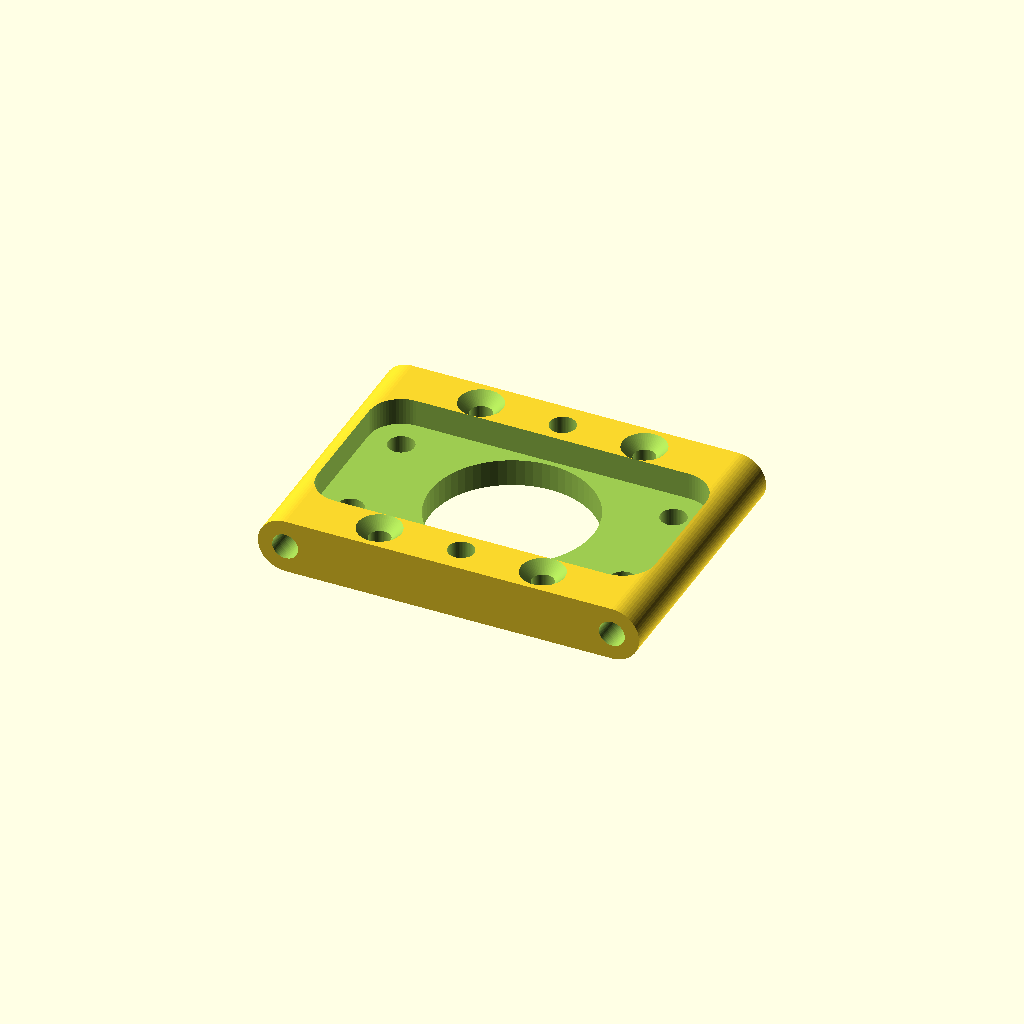
Cell 1: the model at its default parameters.
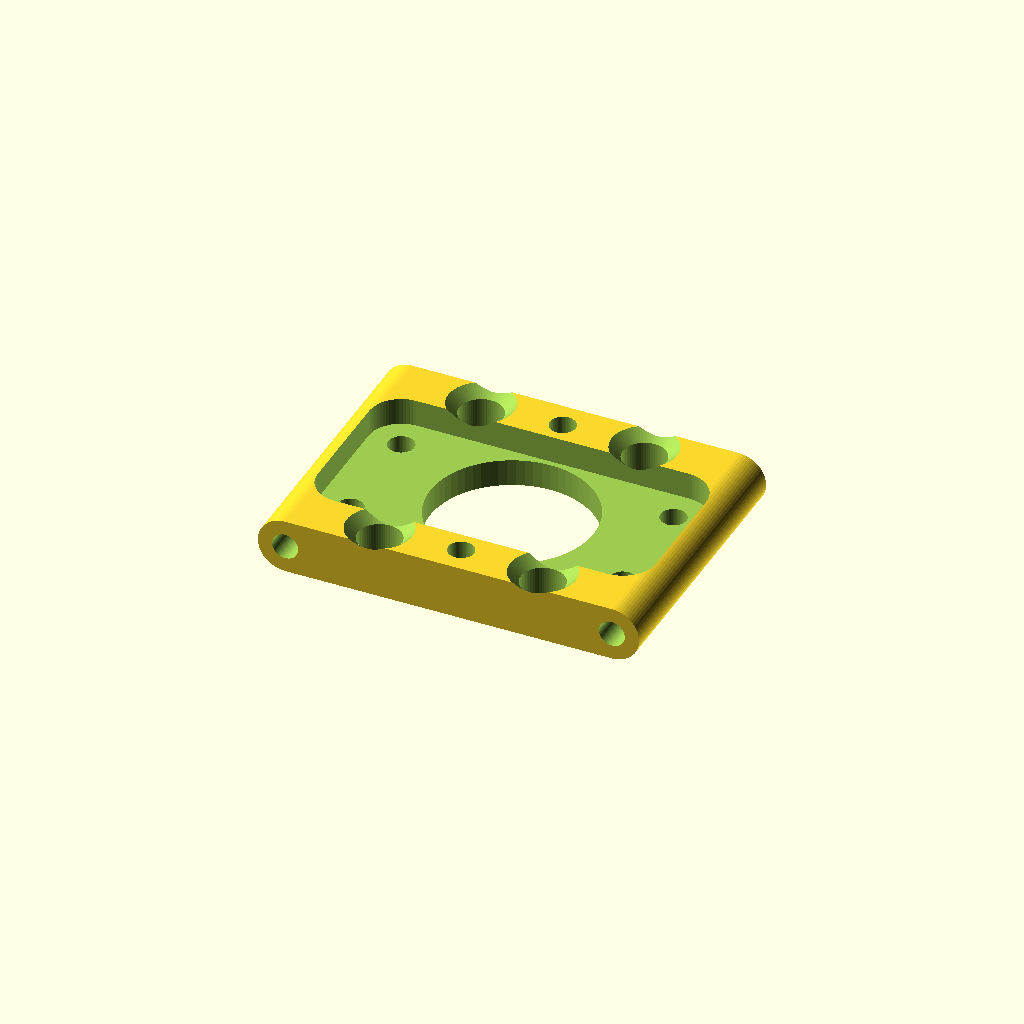
Cell 2: the same model with sh_through = 8.
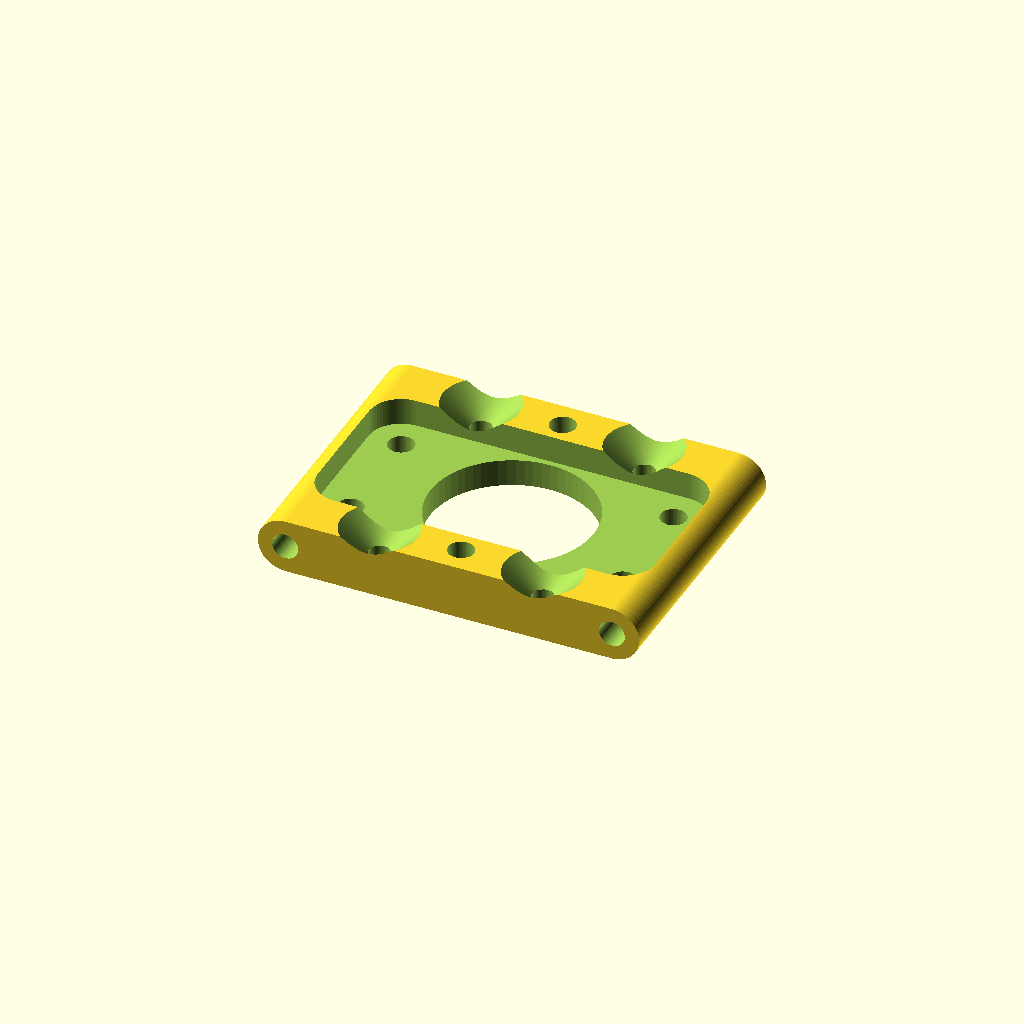
Cell 3 — sh_countersink set to 6, the other parameters unchanged.
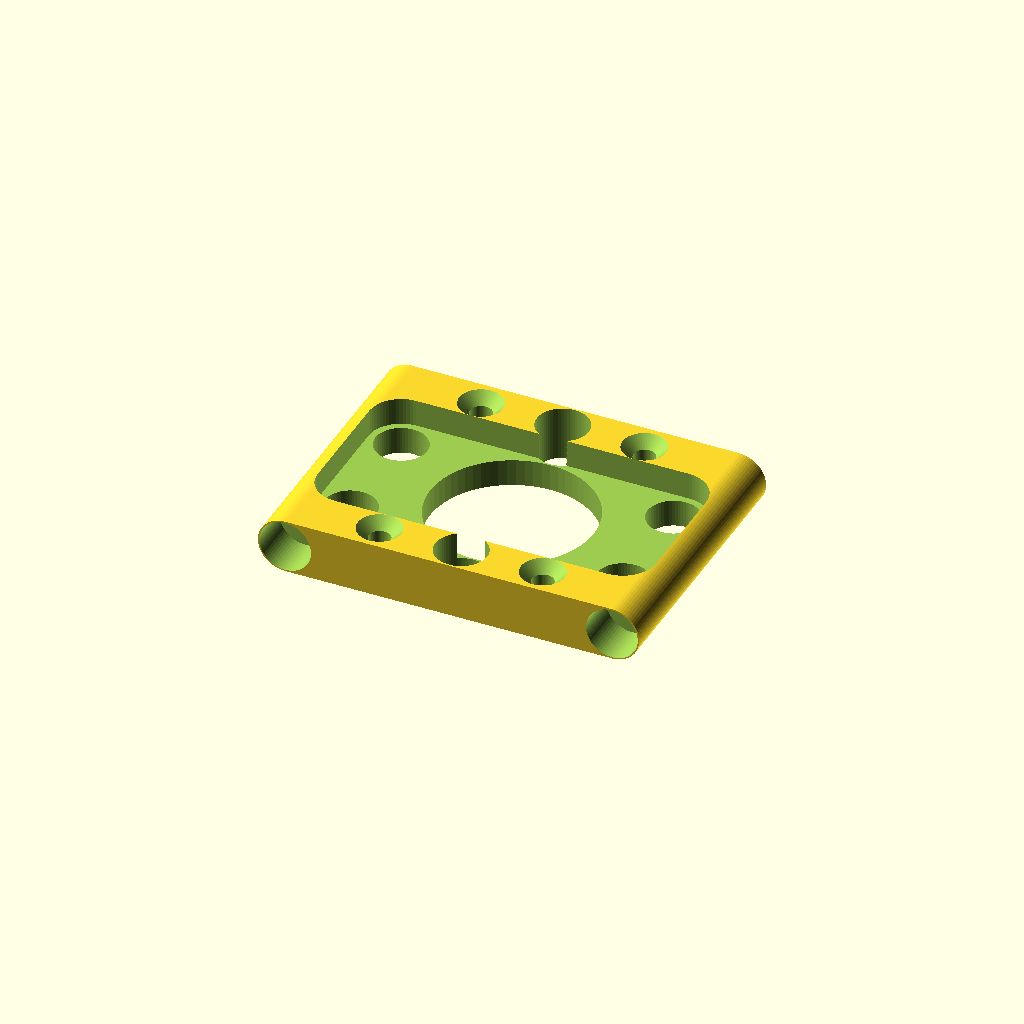
Cell 4: the same model with sh_thread = 9.5.
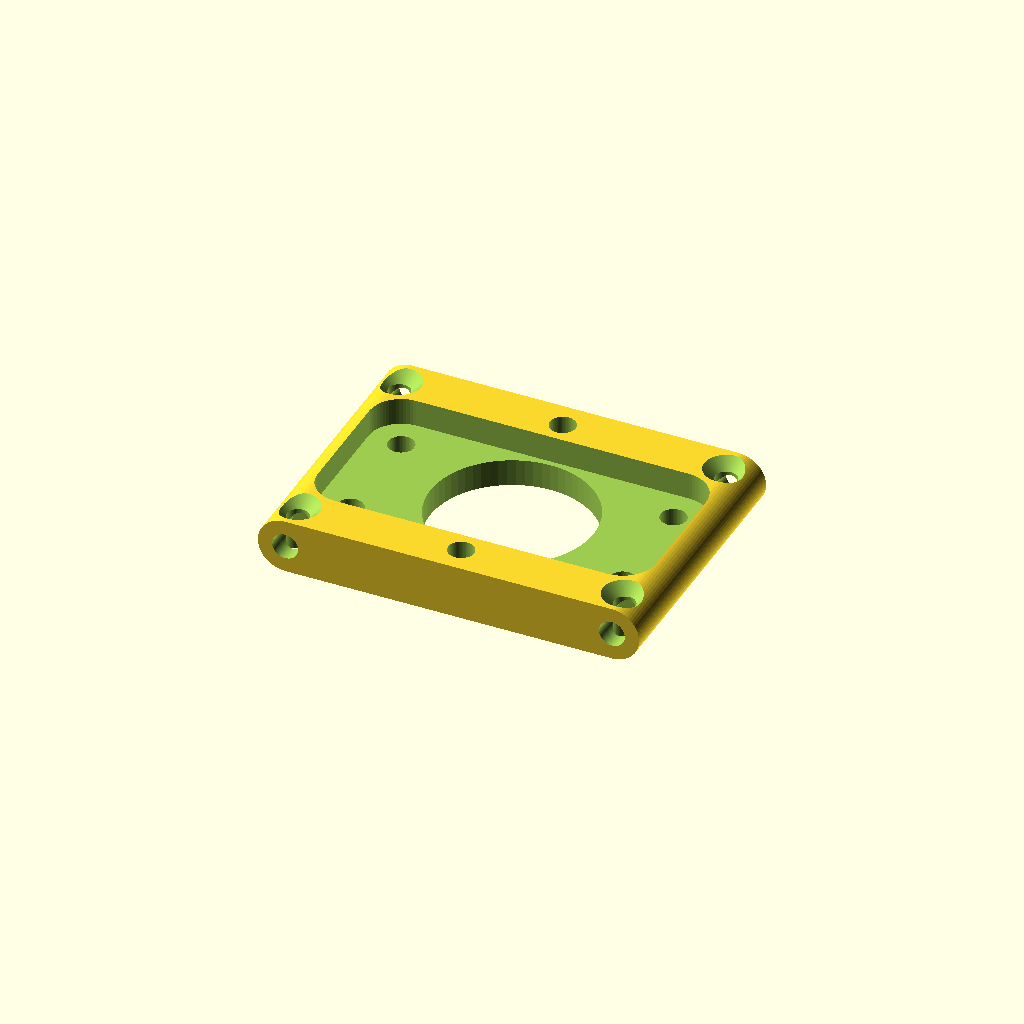
Cell 5 — mounting_holes_height set to 60, the other parameters unchanged.
One fixed orthographic camera (rotation 55°, 0°, 25°; colour scheme Cornfield) for every cell.
The OpenSCAD source (models/optical_stage/optical_cage_end.scad):
$fn=64;

sh_through = 4;
sh_countersink = 3;
sh_thread = 4.75; // 2.7 for tapping, 4.75 for brass insert


mounting_holes_height = 30;
mounting_holes_width = 40;

led_board_height = 20; // mounting holes
led_board_width = 50;

translate([0,0,0])difference() {
    union() {
        //translate([-80/2,-25,0])cube([80,50,10]);
        hull() {
            translate([-60/2,-50/2,5])rotate([-90,0,0])cylinder(50, 5, 5);
            translate([60/2,-50/2,5])rotate([-90,0,0])cylinder(50, 5, 5);
        }
    }
    
    
    // led board inset
    translate([0,0,5])hull() {
        
        translate([-led_board_width/2,-led_board_height/2,0])cylinder(15,6,6);
        translate([-led_board_width/2,led_board_height/2,0])cylinder(15,6,6);
        translate([led_board_width/2,-led_board_height/2,0])cylinder(15,6,6);
        translate([led_board_width/2,led_board_height/2,0])cylinder(15,6,6);
    }
    translate([+led_board_width/2,-led_board_height/2,-1])cylinder(30, sh_thread/2, sh_thread/2);
    translate([-led_board_width/2,-led_board_height/2,-1])cylinder(30, sh_thread/2, sh_thread/2);
    translate([+led_board_width/2,led_board_height/2,-1])cylinder(30, sh_thread/2, sh_thread/2);
    translate([-led_board_width/2,led_board_height/2,-1])cylinder(30, sh_thread/2, sh_thread/2);
    
    //cage side holes
    translate([30,30,5])rotate([90,0,0])cylinder(13, sh_thread/2, sh_thread/2);
    translate([-30,30,5])rotate([90,0,0])cylinder(13, sh_thread/2, sh_thread/2);
    translate([30,-30,5])rotate([-90,0,0])cylinder(13, sh_thread/2, sh_thread/2);
    translate([-30,-30,5])rotate([-90,0,0])cylinder(13, sh_thread/2, sh_thread/2);
    
    translate([0,0,-1])cylinder(20, 30/2, 30/2);
    
    // central mounts used for attachement to frame!
    translate([0,mounting_holes_width/2,-1])cylinder(15, sh_thread/2, sh_thread/2);
    translate([0,-mounting_holes_width/2,-1])cylinder(15, sh_thread/2, sh_thread/2);
    
    translate([-mounting_holes_height/2,mounting_holes_width/2,-1])cylinder(15, sh_through/2, sh_through/2);
    translate([mounting_holes_height/2,mounting_holes_width/2,-1])cylinder(15, sh_through/2, sh_through/2);
    translate([-mounting_holes_height/2,-mounting_holes_width/2,-1])cylinder(15, sh_through/2, sh_through/2);
    translate([mounting_holes_height/2,-mounting_holes_width/2,-1])cylinder(15, sh_through/2, sh_through/2);
    translate([-mounting_holes_height/2,mounting_holes_width/2,10+1-sh_countersink])cylinder(sh_countersink, sh_through/2, sh_countersink + (sh_through/2));
    translate([mounting_holes_height/2,mounting_holes_width/2,10+1-sh_countersink])cylinder(sh_countersink, sh_through/2, sh_countersink + (sh_through/2));
    translate([-mounting_holes_height/2,-mounting_holes_width/2,10+1-sh_countersink])cylinder(sh_countersink, sh_through/2, sh_countersink + (sh_through/2));
    translate([mounting_holes_height/2,-mounting_holes_width/2,10+1-sh_countersink])cylinder(sh_countersink, sh_through/2, sh_countersink + (sh_through/2));
}
Parameter table extracted from the source (name, type, default, range or options):
sh_through: number, default 4
sh_countersink: number, default 3
sh_thread: number, default 4.75
mounting_holes_height: number, default 30
mounting_holes_width: number, default 40
led_board_height: number, default 20
led_board_width: number, default 50
